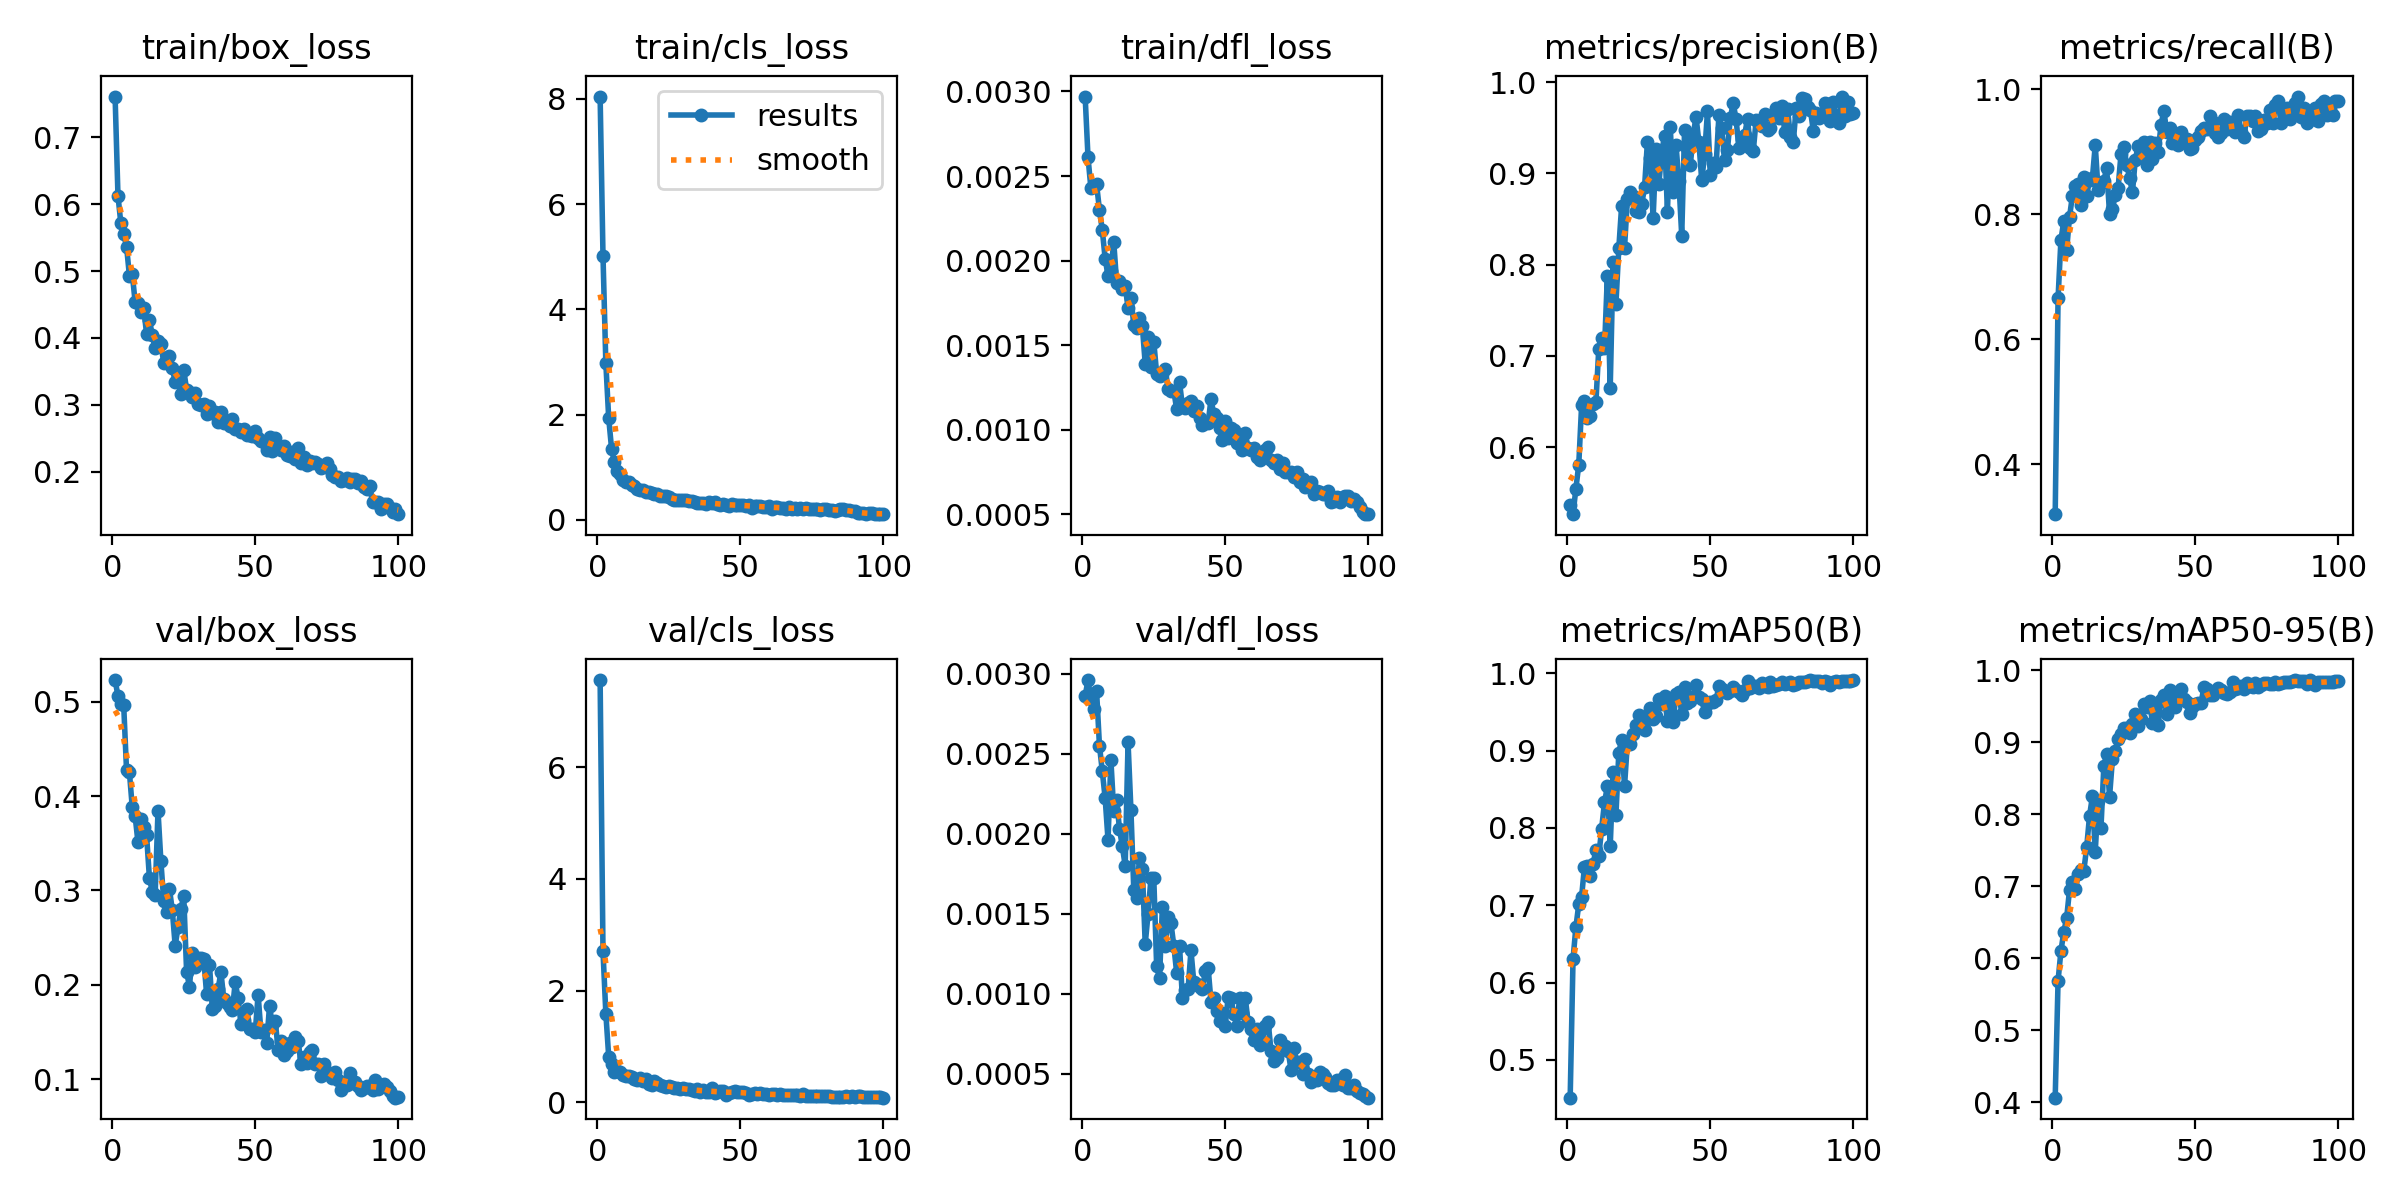

Source data for this figure (header and first rows):
epoch, time, train/box_loss, train/cls_loss, train/dfl_loss, metrics/precision(B), metrics/recall(B), metrics/mAP50(B), metrics/mAP50-95(B), val/box_loss, val/cls_loss, val/dfl_loss, lr/pg0, lr/pg1, lr/pg2
1, 23.41, 0.7609, 8.045, 0.00297, 0.5365, 0.3204, 0.4511, 0.4061, 0.5229, 7.561, 0.00286, 0.0004131, 0.0004131, 0.0004131
2, 42.7, 0.6128, 5.023, 0.00261, 0.5265, 0.6659, 0.6306, 0.5684, 0.5059, 2.707, 0.00296, 0.0008216, 0.0008216, 0.0008216
3, 62.64, 0.5717, 2.973, 0.00243, 0.5546, 0.7592, 0.6717, 0.6098, 0.498, 1.586, 0.00284, 0.001222, 0.001222, 0.001222
4, 81.87, 0.5551, 1.933, 0.00244, 0.5807, 0.7892, 0.701, 0.6362, 0.4966, 0.8163, 0.00278, 0.001213, 0.001213, 0.001213
5, 100.7, 0.5366, 1.355, 0.00245, 0.6458, 0.7435, 0.7111, 0.6557, 0.4273, 0.68, 0.00289, 0.0012, 0.0012, 0.0012
6, 119.9, 0.4933, 1.092, 0.0023, 0.6509, 0.7953, 0.7498, 0.6944, 0.4253, 0.548, 0.00255, 0.001188, 0.001188, 0.001188
7, 138.9, 0.4956, 0.9347, 0.00218, 0.6322, 0.8298, 0.7501, 0.706, 0.388, 0.5669, 0.00239, 0.001176, 0.001176, 0.001176
8, 157.8, 0.4538, 0.877, 0.00201, 0.6342, 0.8454, 0.7379, 0.6962, 0.3788, 0.5343, 0.00222, 0.001163, 0.001163, 0.001163
9, 176.6, 0.4523, 0.7551, 0.00191, 0.6472, 0.8483, 0.7538, 0.7164, 0.3509, 0.4865, 0.00196, 0.001151, 0.001151, 0.001151
10, 195.1, 0.4389, 0.7247, 0.00194, 0.649, 0.8151, 0.7708, 0.7228, 0.3755, 0.4776, 0.00246, 0.001139, 0.001139, 0.001139
11, 213.4, 0.4445, 0.7282, 0.00211, 0.708, 0.8596, 0.7634, 0.7211, 0.3673, 0.4771, 0.00214, 0.001126, 0.001126, 0.001126
12, 231.2, 0.4062, 0.6624, 0.00187, 0.7197, 0.8292, 0.799, 0.7537, 0.3586, 0.4432, 0.00221, 0.001114, 0.001114, 0.001114
13, 249.8, 0.4268, 0.6481, 0.00188, 0.7081, 0.8558, 0.8328, 0.7973, 0.3132, 0.4228, 0.00203, 0.001102, 0.001102, 0.001102
14, 269.5, 0.4041, 0.5928, 0.00183, 0.7873, 0.8579, 0.8535, 0.8245, 0.2985, 0.3964, 0.00192, 0.001089, 0.001089, 0.001089
15, 289.1, 0.3849, 0.5762, 0.00185, 0.6648, 0.911, 0.776, 0.7478, 0.2951, 0.4278, 0.0018, 0.001077, 0.001077, 0.001077
16, 309.7, 0.3959, 0.562, 0.00172, 0.8032, 0.8388, 0.8726, 0.8188, 0.3844, 0.3883, 0.00257, 0.001064, 0.001064, 0.001064
17, 328.7, 0.3908, 0.5397, 0.00178, 0.7571, 0.8497, 0.816, 0.7807, 0.3315, 0.4116, 0.00215, 0.001052, 0.001052, 0.001052
18, 348.5, 0.3629, 0.5398, 0.00162, 0.8179, 0.8541, 0.897, 0.8663, 0.2888, 0.3318, 0.00165, 0.00104, 0.00104, 0.00104
19, 368.1, 0.3687, 0.5151, 0.0016, 0.8647, 0.8739, 0.9141, 0.8838, 0.2773, 0.3157, 0.0016, 0.001027, 0.001027, 0.001027
20, 388, 0.3726, 0.4928, 0.00166, 0.8184, 0.8009, 0.8538, 0.824, 0.3017, 0.3786, 0.00185, 0.001015, 0.001015, 0.001015
21, 406.8, 0.355, 0.499, 0.00161, 0.8719, 0.8088, 0.9097, 0.8759, 0.279, 0.3475, 0.00178, 0.001002, 0.001002, 0.001002
22, 425.4, 0.3341, 0.4582, 0.00139, 0.8792, 0.8305, 0.9081, 0.8882, 0.2416, 0.3098, 0.00131, 0.0009901, 0.0009901, 0.0009901
23, 444.2, 0.338, 0.4611, 0.00155, 0.8754, 0.8427, 0.9207, 0.9046, 0.2607, 0.2991, 0.0015, 0.0009778, 0.0009778, 0.0009778
24, 462.4, 0.316, 0.4528, 0.00137, 0.8583, 0.8962, 0.9335, 0.9114, 0.2804, 0.2797, 0.00172, 0.0009654, 0.0009654, 0.0009654
25, 481.1, 0.3521, 0.4422, 0.00152, 0.8576, 0.9076, 0.9463, 0.9197, 0.2939, 0.2888, 0.00172, 0.000953, 0.000953, 0.000953
26, 499.6, 0.3226, 0.4057, 0.00133, 0.8659, 0.8796, 0.9301, 0.9199, 0.2137, 0.2728, 0.00117, 0.0009406, 0.0009406, 0.0009406
27, 518.2, 0.3192, 0.3758, 0.00132, 0.8847, 0.8589, 0.9259, 0.9126, 0.1981, 0.257, 0.0011, 0.0009283, 0.0009283, 0.0009283
28, 537, 0.3117, 0.3782, 0.00133, 0.9344, 0.8352, 0.9409, 0.9255, 0.2334, 0.2533, 0.00154, 0.0009159, 0.0009159, 0.0009159
29, 555.6, 0.317, 0.3847, 0.00136, 0.9165, 0.8876, 0.9547, 0.9391, 0.2189, 0.2408, 0.0013, 0.0009035, 0.0009035, 0.0009035
30, 574.1, 0.3017, 0.3724, 0.00124, 0.8509, 0.9094, 0.9402, 0.923, 0.2285, 0.2478, 0.00148, 0.0008911, 0.0008911, 0.0008911
31, 592.5, 0.3003, 0.3827, 0.00123, 0.9266, 0.8939, 0.9448, 0.9321, 0.2284, 0.2316, 0.00144, 0.0008787, 0.0008787, 0.0008787
32, 611.8, 0.3015, 0.3621, 0.00123, 0.8883, 0.9161, 0.9663, 0.9532, 0.2274, 0.2311, 0.0013, 0.0008664, 0.0008664, 0.0008664
33, 630.6, 0.2857, 0.3544, 0.00112, 0.923, 0.8791, 0.9602, 0.9489, 0.1898, 0.2161, 0.00113, 0.000854, 0.000854, 0.000854
34, 649.5, 0.2983, 0.3359, 0.00128, 0.9415, 0.9155, 0.9704, 0.9568, 0.2212, 0.1991, 0.0013, 0.0008416, 0.0008416, 0.0008416
35, 668.7, 0.2878, 0.3204, 0.00114, 0.8579, 0.8881, 0.9378, 0.9264, 0.1741, 0.2434, 0.00097, 0.0008293, 0.0008293, 0.0008293
36, 687.2, 0.2886, 0.3213, 0.00113, 0.9513, 0.9144, 0.9615, 0.9507, 0.1779, 0.1827, 0.00102, 0.0008169, 0.0008169, 0.0008169
37, 705.4, 0.275, 0.3255, 0.00116, 0.8794, 0.8996, 0.9368, 0.924, 0.1953, 0.2263, 0.00103, 0.0008045, 0.0008045, 0.0008045
38, 724.1, 0.2894, 0.3128, 0.00117, 0.9313, 0.9435, 0.9733, 0.9584, 0.2133, 0.1781, 0.00127, 0.0007921, 0.0007921, 0.0007921
39, 742.8, 0.2732, 0.3375, 0.00111, 0.8913, 0.966, 0.9755, 0.9656, 0.1847, 0.179, 0.00107, 0.0007797, 0.0007797, 0.0007797
40, 761.7, 0.2752, 0.3289, 0.00114, 0.8319, 0.9315, 0.9475, 0.9387, 0.1805, 0.2471, 0.00106, 0.0007674, 0.0007674, 0.0007674
41, 780.6, 0.2684, 0.3396, 0.00107, 0.9477, 0.9386, 0.9815, 0.972, 0.1763, 0.1726, 0.00104, 0.000755, 0.000755, 0.000755
42, 799.3, 0.2783, 0.2983, 0.00103, 0.9275, 0.9149, 0.9617, 0.9537, 0.173, 0.1844, 0.00103, 0.0007426, 0.0007426, 0.0007426
43, 818.3, 0.2632, 0.2861, 0.00104, 0.9092, 0.9249, 0.9645, 0.9492, 0.2026, 0.1922, 0.00114, 0.0007302, 0.0007302, 0.0007302
44, 837.1, 0.2639, 0.2992, 0.00104, 0.9414, 0.9112, 0.9694, 0.958, 0.1858, 0.1937, 0.00116, 0.0007179, 0.0007179, 0.0007179
45, 855.9, 0.2596, 0.2845, 0.00118, 0.9621, 0.9317, 0.9842, 0.9742, 0.1585, 0.137, 0.00095, 0.0007055, 0.0007055, 0.0007055
46, 874.7, 0.2641, 0.2695, 0.00109, 0.9342, 0.9158, 0.9696, 0.9605, 0.1631, 0.1659, 0.00097, 0.0006931, 0.0006931, 0.0006931
47, 893.4, 0.2555, 0.2953, 0.00107, 0.8923, 0.9206, 0.966, 0.9554, 0.1741, 0.1847, 0.00089, 0.0006808, 0.0006808, 0.0006808
48, 912.1, 0.2549, 0.276, 0.00101, 0.9209, 0.9049, 0.9501, 0.9403, 0.1532, 0.1922, 0.00083, 0.0006684, 0.0006684, 0.0006684
49, 931.1, 0.253, 0.2771, 0.00094, 0.9679, 0.907, 0.9598, 0.9483, 0.1535, 0.1843, 0.00088, 0.000656, 0.000656, 0.000656
50, 950.1, 0.2601, 0.2903, 0.00105, 0.8977, 0.9193, 0.9631, 0.953, 0.1497, 0.187, 0.0008, 0.0006436, 0.0006436, 0.0006436
51, 968.9, 0.2502, 0.293, 0.00095, 0.9114, 0.9238, 0.9624, 0.954, 0.1895, 0.1787, 0.00098, 0.0006312, 0.0006312, 0.0006312
52, 987.7, 0.2456, 0.2689, 0.00101, 0.9073, 0.933, 0.9653, 0.9547, 0.1494, 0.1647, 0.00097, 0.0006189, 0.0006189, 0.0006189
53, 1007, 0.245, 0.2818, 0.001, 0.9635, 0.9383, 0.9833, 0.9761, 0.1516, 0.1358, 0.00087, 0.0006065, 0.0006065, 0.0006065
54, 1026, 0.2326, 0.2326, 0.00092, 0.9498, 0.936, 0.979, 0.9731, 0.1382, 0.1417, 0.0008, 0.0005941, 0.0005941, 0.0005941
55, 1044, 0.2517, 0.2577, 0.00093, 0.9142, 0.9569, 0.9765, 0.965, 0.1778, 0.1595, 0.00097, 0.0005818, 0.0005818, 0.0005818
56, 1063, 0.2317, 0.2666, 0.00088, 0.9261, 0.9486, 0.9741, 0.9652, 0.1568, 0.1544, 0.00088, 0.0005694, 0.0005694, 0.0005694
57, 1082, 0.2504, 0.257, 0.00098, 0.961, 0.9301, 0.9764, 0.9694, 0.1613, 0.1563, 0.00097, 0.000557, 0.000557, 0.000557
58, 1100, 0.238, 0.2383, 0.00089, 0.9769, 0.9239, 0.9818, 0.9757, 0.1311, 0.1388, 0.00082, 0.0005446, 0.0005446, 0.0005446
59, 1119, 0.2318, 0.2539, 0.00088, 0.9595, 0.9304, 0.9781, 0.9719, 0.1401, 0.1503, 0.00078, 0.0005322, 0.0005322, 0.0005322
60, 1138, 0.2385, 0.2642, 0.00089, 0.9273, 0.9523, 0.9758, 0.9688, 0.1254, 0.1332, 0.00071, 0.0005199, 0.0005199, 0.0005199
... 40 more rows
